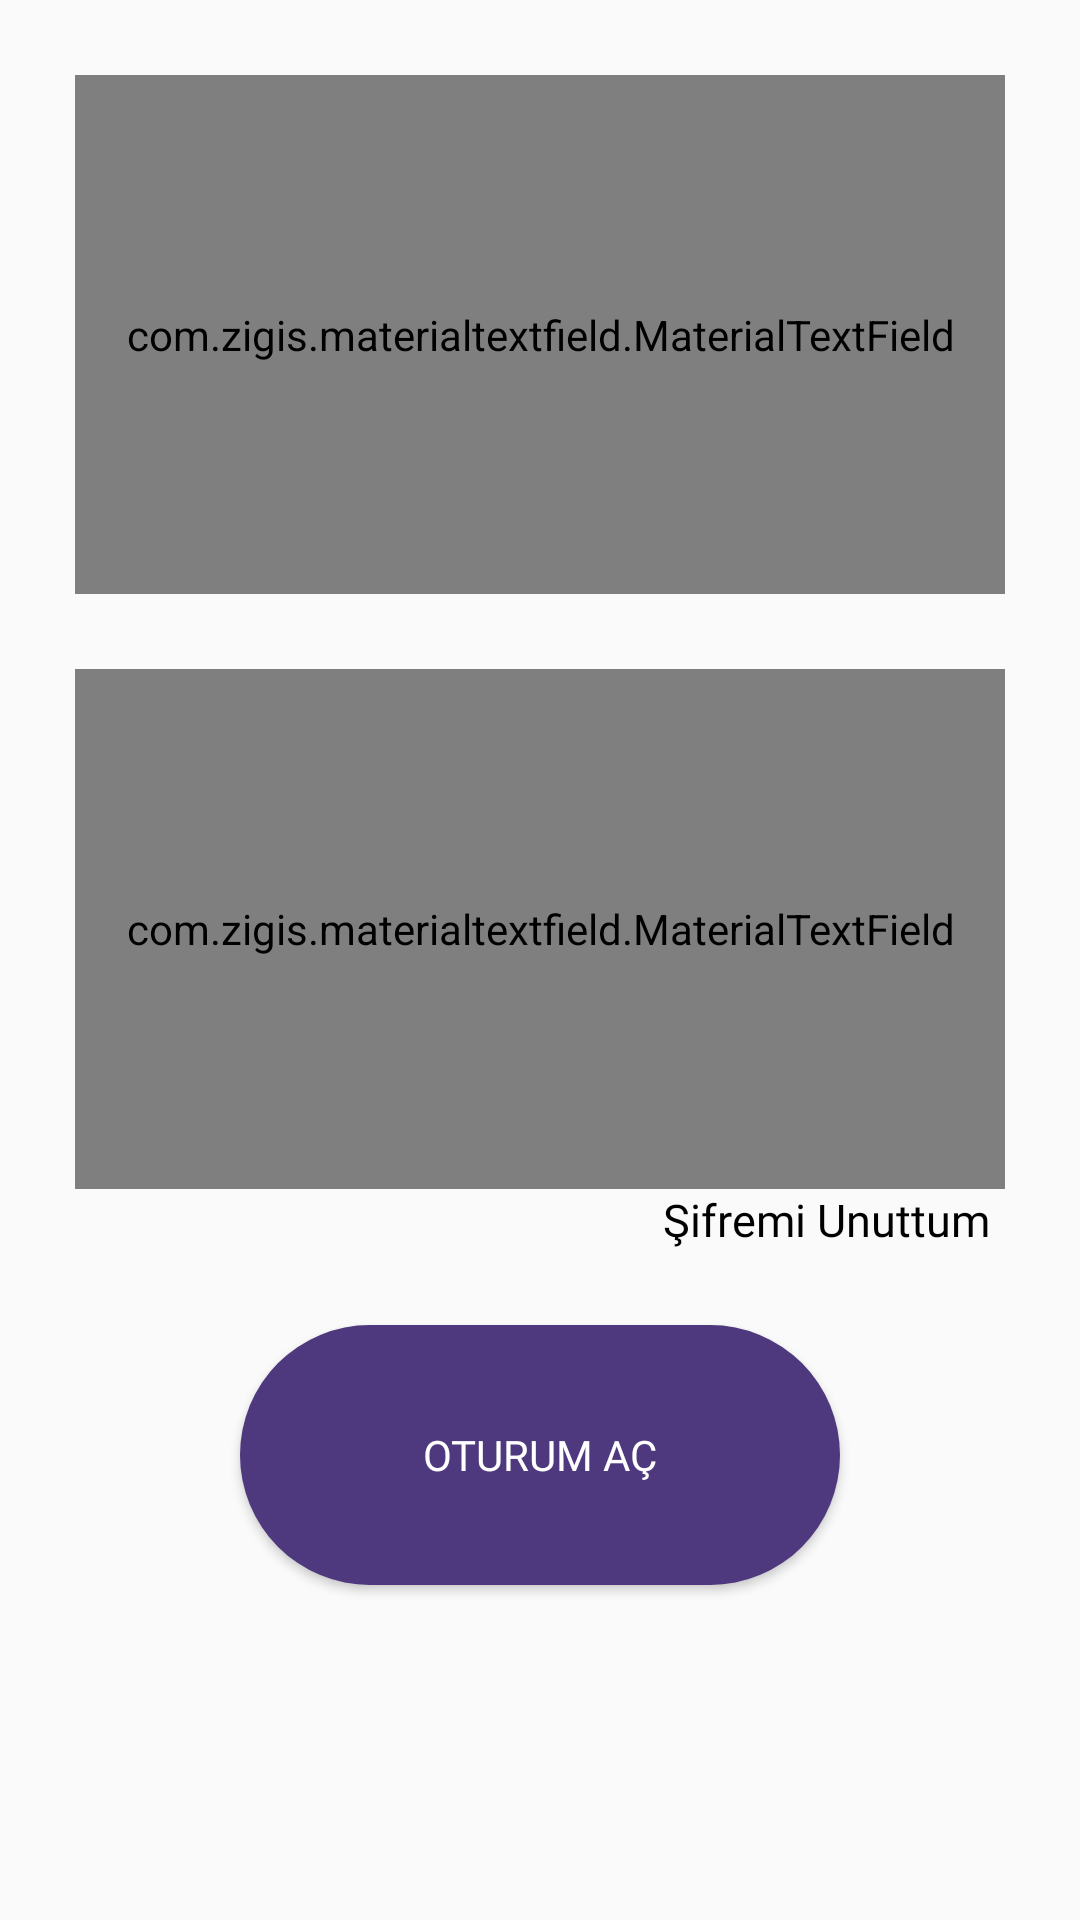

Reconstruct the res/layout file that produces this screen, plus the resources it refers to.
<!-- AndroidManifest.xml: application theme Theme.AppCompat.Light.NoActionBar.FullScreen -->
<!-- res/layout/login_fragment.xml -->
<?xml version="1.0" encoding="utf-8"?>
<LinearLayout xmlns:android="http://schemas.android.com/apk/res/android"
    xmlns:app="http://schemas.android.com/apk/res-auto"
    xmlns:tools="http://schemas.android.com/tools"
    android:layout_width="match_parent"
    android:layout_height="match_parent"
    android:orientation="vertical"
    android:weightSum="6"
    tools:context=".LoginFragment">

    <com.zigis.materialtextfield.MaterialTextField
        android:id="@+id/login_email"
        android:layout_width="match_parent"
        android:layout_height="0dp"
        android:layout_marginLeft="25dp"
        android:layout_marginTop="25dp"
        android:layout_marginRight="25dp"
        android:layout_weight="2"
        android:drawableStart="@drawable/mail"
        android:drawablePadding="15dp"
        android:fontFamily="@font/ralewaylight"
        android:hint="Email"
        android:inputType="textEmailAddress"
        android:textColor="@color/Black"
        android:textColorHint="@color/Black_Cat"
        app:activeHintColor="@color/Black"
        app:activeUnderlineColor="@color/Black"
        app:defaultUnderlineColor="@color/BlackGhost">

    </com.zigis.materialtextfield.MaterialTextField>


    <com.zigis.materialtextfield.MaterialTextField
        android:id="@+id/login_password"
        android:layout_width="match_parent"
        android:layout_height="0dp"
        android:layout_marginLeft="25dp"
        android:layout_marginTop="25dp"
        android:layout_marginRight="25dp"
        android:layout_weight="2"
        android:drawableLeft="@drawable/password"
        android:drawableRight="@drawable/ic_password_eye"
        android:drawablePadding="15dp"
        android:fontFamily="@font/ralewaylight"
        android:hint="Parola"
        android:inputType="textPassword"
        android:textColor="@color/Black"
        android:textColorHint="@color/Black_Cat"
        app:activeHintColor="@color/Black"
        app:activeUnderlineColor="@color/Black"
        app:defaultUnderlineColor="@color/BlackGhost"
        app:isClearEnabled="false">

    </com.zigis.materialtextfield.MaterialTextField>

    <LinearLayout
        android:layout_width="match_parent"
        android:layout_height="wrap_content"
        android:gravity="right">

        <TextView
            android:id="@+id/forgot_password"
            android:layout_width="wrap_content"
            android:layout_height="wrap_content"
            android:layout_marginLeft="25dp"
            android:layout_marginRight="30dp"
            android:clickable="true"
            android:fontFamily="@font/openlight"
            android:text="Şifremi Unuttum"
            android:textColor="@color/black"

            android:textSize="15dp">

        </TextView>

    </LinearLayout>


    <Button
        android:id="@+id/login_button"
        style="@style/login_button"
        android:layout_width="200dp"
        android:layout_height="0dp"
        android:layout_gravity="center"
        android:layout_marginTop="25dp"
        android:layout_marginBottom="25dp"
        android:layout_weight="1"
        android:fontFamily="@font/openbold"
        android:gravity="center"
        android:text="OTURUM AÇ"
        android:textColor="@color/White">

    </Button>

    <LinearLayout
        android:id="@+id/forgot_layout"
        android:layout_width="match_parent"
        android:layout_height="0dp"
        android:orientation="vertical">

        <TextView
            android:layout_width="match_parent"
            android:layout_height="wrap_content"
            android:layout_marginLeft="25dp"
            android:layout_marginRight="25dp"
            android:fontFamily="@font/courier_new"
            android:text="Şifresini sıfırlamak istediğiniz hesabın kayıtlı olduğu mail adresini giriniz"
            android:textColor="@color/Black"
            android:textSize="20dp"
            android:textStyle="bold">

        </TextView>


        <com.zigis.materialtextfield.MaterialTextField
            android:id="@+id/forgot_email"
            android:layout_width="match_parent"
            android:layout_height="wrap_content"
            android:layout_marginLeft="25dp"
            android:layout_marginTop="25dp"
            android:layout_marginRight="25dp"
            android:drawableStart="@drawable/mail"
            android:drawablePadding="15dp"
            android:fontFamily="@font/athiti_light"
            android:hint="Email"
            android:inputType="textEmailAddress"
            android:textColor="@color/Black"
            android:textColorHint="@color/Black_Cat"
            app:activeHintColor="@color/Black"
            app:activeUnderlineColor="@color/Black"
            app:defaultUnderlineColor="@color/BlackGhost">

        </com.zigis.materialtextfield.MaterialTextField>


        <Button
            android:id="@+id/forgot_button"
            style="@style/login_button"
            android:layout_width="200dp"
            android:layout_height="0dp"
            android:layout_gravity="center"
            android:layout_marginTop="25dp"
            android:layout_marginBottom="25dp"
            android:fontFamily="@font/courier_new"
            android:text="Sıfırlama Linki Gönder"
            android:textColor="@color/WhiteGhost"
            android:textStyle="bold">

        </Button>


    </LinearLayout>


</LinearLayout>
<!-- resources referenced by this layout -->
<resources>
  <color name="Black">#000000</color>
  <color name="BlackGhost">#70000000</color>
  <color name="Black_Cat">#413839</color>
  <color name="White">#FFFFFF</color>
  <color name="WhiteGhost">#BEFFFFFF</color>
  <!-- drawable ic_password_eye (drawable) -->
  <vector xmlns:android="http://schemas.android.com/apk/res/android"
      android:width="24dp"
      android:height="24dp"
      android:tint="#9D9E9E"
      android:viewportWidth="24.0"
      android:viewportHeight="24.0">
      <path
          android:fillColor="#FF000000"
          android:pathData="M12,4.5C7,4.5 2.73,7.61 1,12c1.73,4.39 6,7.5 11,7.5s9.27,-3.11 11,-7.5c-1.73,-4.39 -6,-7.5 -11,-7.5zM12,17c-2.76,0 -5,-2.24 -5,-5s2.24,-5 5,-5 5,2.24 5,5 -2.24,5 -5,5zM12,9c-1.66,0 -3,1.34 -3,3s1.34,3 3,3 3,-1.34 3,-3 -1.34,-3 -3,-3z" />
  </vector>
  <style name="login_button">
          <item name="android:background">
              @drawable/login_button
          </item>
      </style>
  <style name="Theme.AppCompat.Light.NoActionBar.FullScreen" parent="@style/Theme.AppCompat.Light.NoActionBar">
          <item name="android:windowNoTitle">true</item>
          <item name="android:windowActionBar">false</item>
          <item name="android:windowFullscreen">true</item>
          <item name="android:windowContentOverlay">@null</item>
      </style>
  <!-- drawable login_button (drawable) -->
  <?xml version="1.0" encoding="utf-8"?>
  <ripple xmlns:android="http://schemas.android.com/apk/res/android"
      xmlns:tools="http://schemas.android.com/tools"
      android:color="@color/WhiteGhost"
      tools:targetApi="lollipop">
      <item>
          <shape android:shape="rectangle">
              <solid android:color="#4E387E" />
              <corners android:radius="50dp"></corners>
          </shape>
      </item>
  </ripple>
  <!-- not gathered from this repository: default colours our renderer supplied (Android Studio template values) -->
  <color name="black">#FF000000</color>
</resources>
